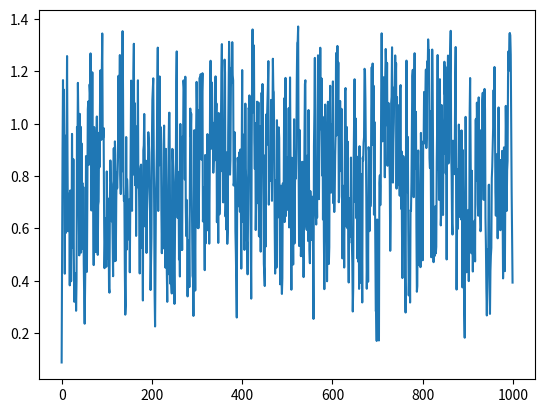
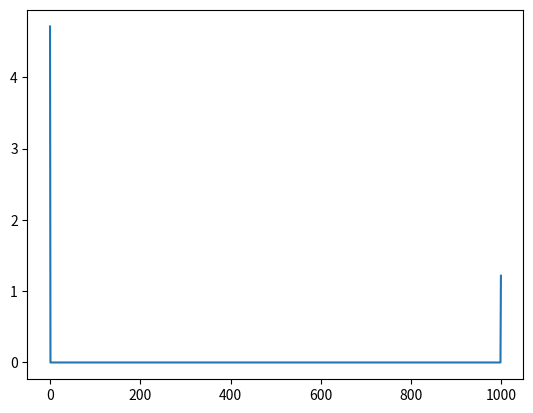

Recreate these plots in Python, in order.
#! /usr/bin/python3
from numpy import *
import matplotlib.pyplot as plt
import seaborn as sns

# --------------------------
#             ^
#             |
#
#         d; V={4,7,10}; grid(1000)
#
#             |
#             ^
# --------------------------
# delta, phi = incline; distort
# k11, k22, k33 = 12.6E-12, 6.1E-12, 18.65E-12
# eps_para, eps_vert = 12.23*eps0, 4.75*eps0
# the_0 = 5 * (pi / 180)
# phi_0 = 270 * (pi / 180)
# ddp = 0.75


#%%
eps0 = 8.854E-12

# k11, k22, k33 = 12.6E-12, 6.1E-12, 18.65E-12
# eps_para, eps_vert = 12.23*eps0, 4.75*eps0

k11, k22, k33 = 13.7E-12, 7.0E-12, 16.8E-12
eps_para, eps_vert = 7.3*eps0, 3.6*eps0

deps = eps_para - eps_vert

the_0 = 5 * (pi / 180)
phi_0 = 270 * (pi / 180)
h = 1E-12 # 1um
NUM_GRID = 1000
d = h*NUM_GRID

p_0 = d / 0.75
q_0 = 2*pi / p_0

#%%
# ---- init ------
V_spec = [4, 7, 10]
V_spec = [10]

THE = 0.5*pi*random.rand(NUM_GRID)
THE[0] = the_0
PHI = 0.5*pi*phi_0*random.rand(NUM_GRID)
PHI[0] = phi_0


def f(the):
    return k11*cos(the)**2 + k33*sin(the)**2

def g(the):
    return (k22*cos(the)**2 + k33*sin(the)**2)*cos(the)**2

def df(the, the_p, the_n):
    return (k33 -k11)*sin(2*the)*(the_p - the_n) / (2*h)

def dg(the, the_p, the_n):
    return (-k22 + (-k22 + k33)*cos(2*the))*sin(2*the)*(the_p - the_n)/(2*h)

#%%
# --- iter ----
# for V in V_spec:
#     THE_RES, PHI_RES = [], []
#     for i in range(1, NUM_GRID-1):
#         # THE, PHI = new_THE, new_PHI
#         the, the_p, the_n = THE[i],THE[i+1],THE[i-1]
#         phi, phi_p, phi_n = PHI[i],PHI[i+1],PHI[i-1]
#         while True: # -- iterate n
#             the_src, phi_src = the, phi
#
#             the = (0.125 / f(the)) * ( 0 + 4*f(the)*(the_p + the_n) - 2*h*k22*q_0*sin(2*the)*(phi_p - phi_n) + 2*h*(the_p - the_n)*df(the, the_p ,the_n))
#
#             phi = (0.25 / the)*(h*k22*q_0*sin(2*the)*(the_p - the_n) + 2*g(the)*(phi_p + phi_n) + h*dg(the, the_p ,the_n)*(phi_p - phi_n))
#
#             if abs(the - the_src) < 1E-9 and abs(phi - phi_src) < 1E-9:
#                 THE_RES.append(the)
#                 PHI_RES.append(phi)
#                 break

for V in V_spec:
    while True: # -- iterate n
        THE_SRC = THE
        PHI_SRC = PHI
        for i in range(1, NUM_GRID-1):
            # THE, PHI = new_THE, new_PHI
            the, the_p, the_n = THE_SRC[i],THE_SRC[i+1],THE_SRC[i-1]
            phi, phi_p, phi_n = PHI_SRC[i],PHI_SRC[i+1],PHI_SRC[i-1]

            the = (0.125 / f(the)) * ( 0 + 4*f(the)*(the_p + the_n) - 2*h*k22*q_0*sin(2*the)*(phi_p - phi_n) + 2*h*(the_p - the_n)*df(the, the_p ,the_n))

            phi = (0.25 / the)*(h*k22*q_0*sin(2*the)*(the_p - the_n) + 2*g(the)*(phi_p + phi_n) + h*dg(the, the_p ,the_n)*(phi_p - phi_n))

            THE[i], PHI[i] = the, phi
        if max(abs(THE - THE_SRC)) < 1E-9 and max(abs(PHI - PHI_SRC)) < 1E-9:
            break

    # THE[1:-1] = THE_RES
    # PHI[1:-1] = PHI_RES
    plt.figure()
    plt.plot(THE)
    plt.figure()
    plt.plot(PHI)
    plt.show()
